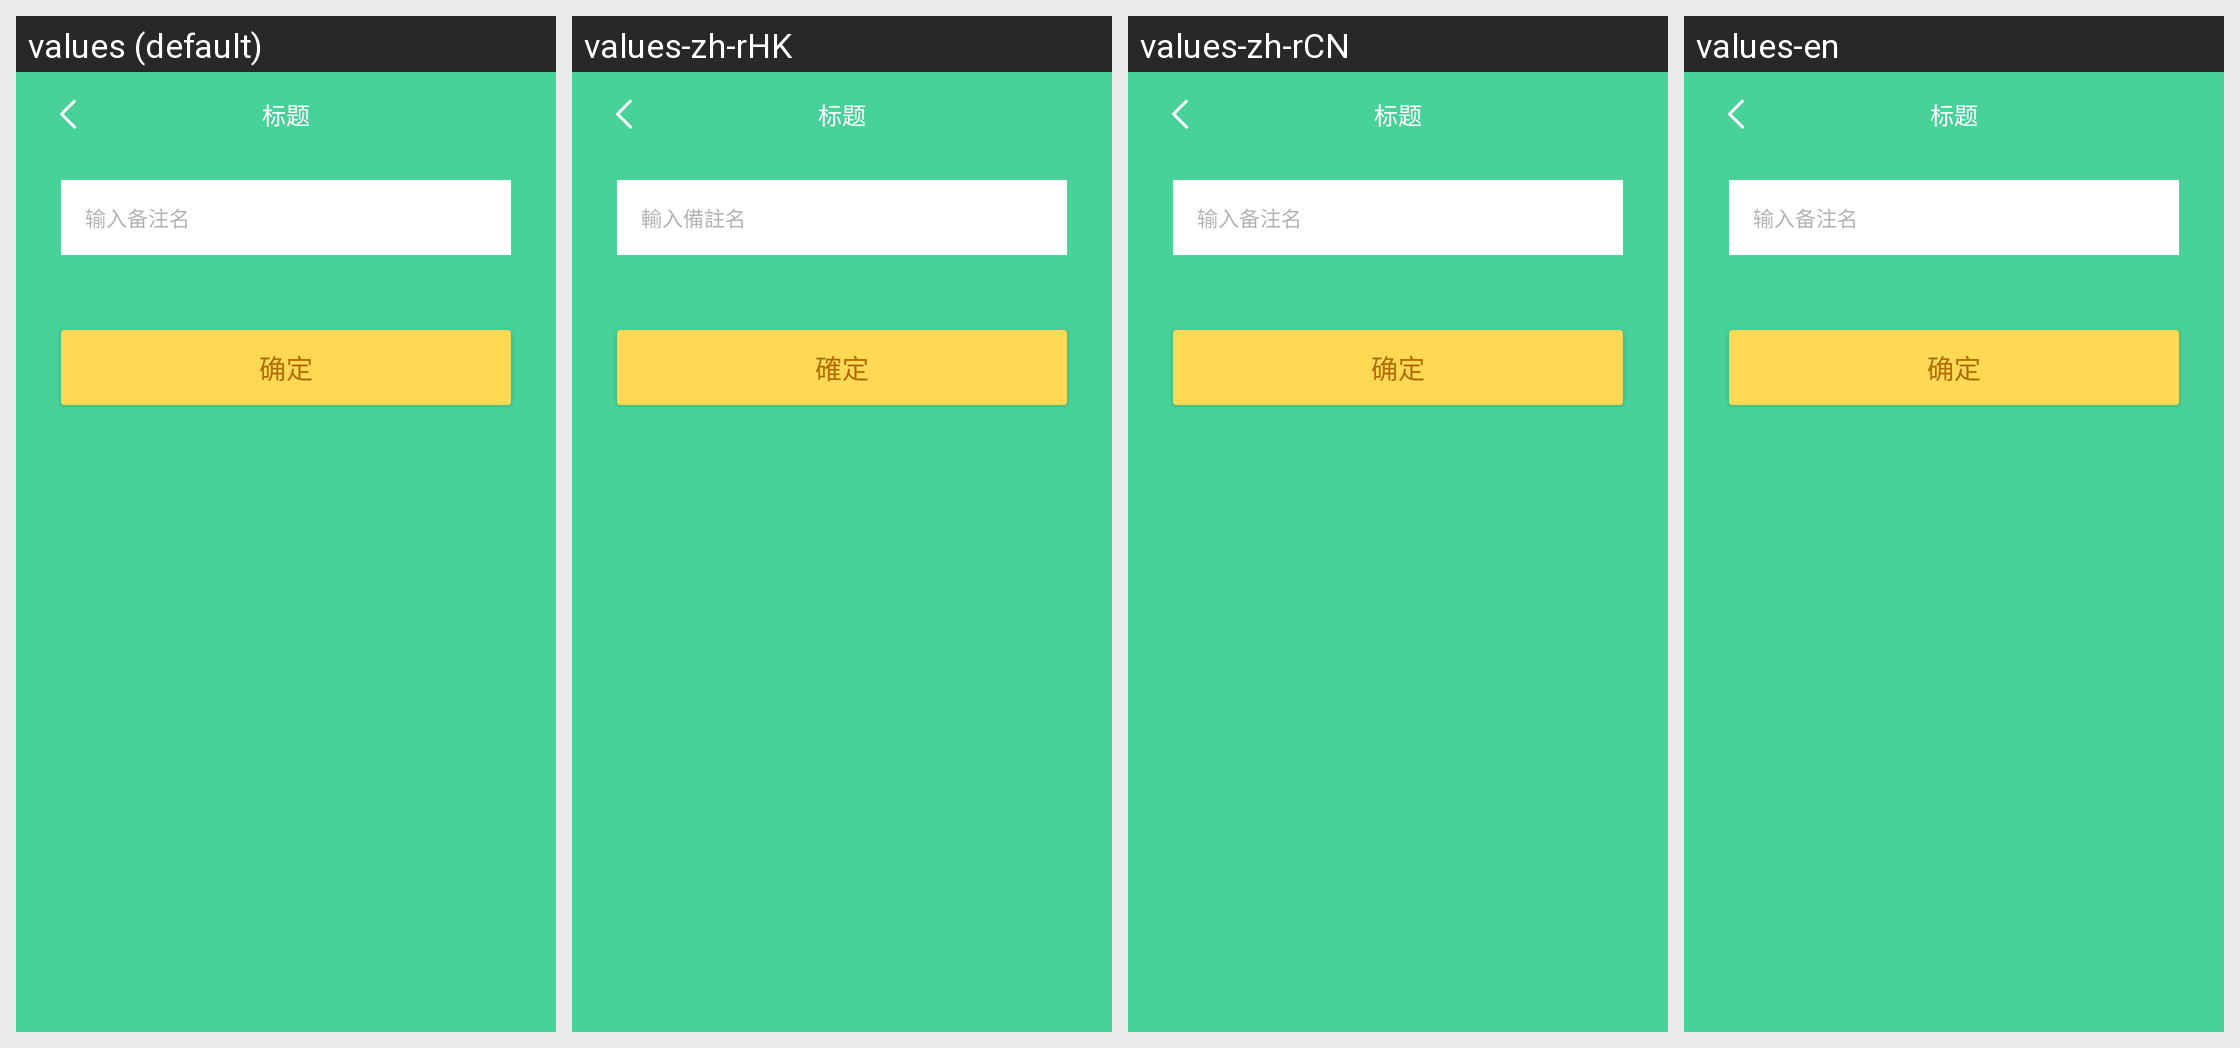

Locale-by-locale string values for the Android screen shown in this grid:
Android screen res/layout/activity_beizhu.xml rendered under 4 locales, left to right: values (default), values-zh-rHK, values-zh-rCN, values-en. Device: Nexus 5 (rendered at 1080×1920; each locale shown at half size, 540×960, under a caption strip naming it); theme ActionBarTheme.
Other locales in the repository, not shown: values-zh-rTW.
Strings drawn on this screen, with the default value and each locale's value (text and hints the layout hard-codes, and strings that could not be matched under every locale, appear in the picture but are not listed):

beizhu
  values: 输入备注名
  values-zh-rHK: 輸入備註名
  values-zh-rCN: 输入备注名
  values-en: 输入备注名

queding
  values: 确定
  values-zh-rHK: 確定
  values-zh-rCN: 确定
  values-en: 确定
